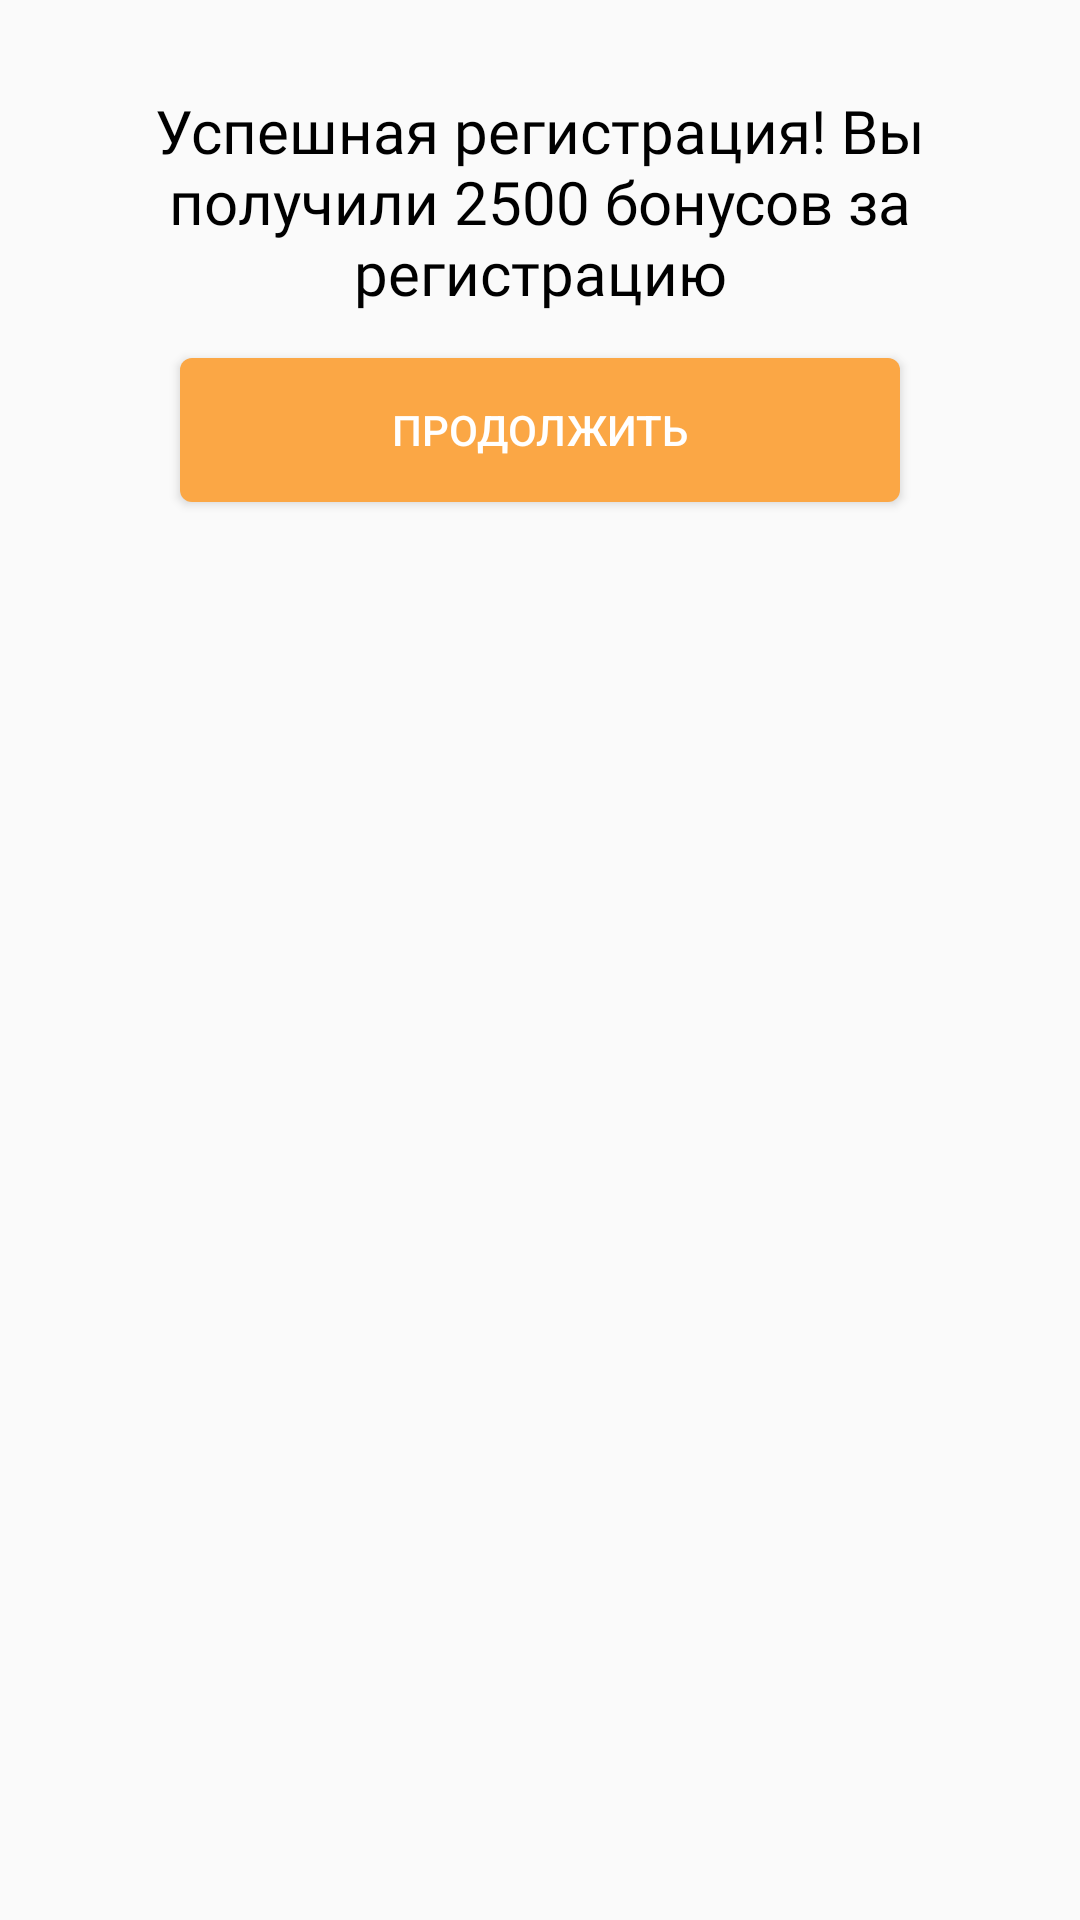

Write the Android layout XML for this screen, with the resource values it uses.
<!-- AndroidManifest.xml: application theme Theme.Bikli -->
<!-- res/layout/success_reg_dialog_fragment.xml -->
<?xml version="1.0" encoding="utf-8"?>
<LinearLayout xmlns:android="http://schemas.android.com/apk/res/android"
    android:layout_width="match_parent"
    android:layout_height="match_parent"
    android:orientation="vertical"
    android:padding="30dp">

    <TextView
        android:layout_width="wrap_content"
        android:layout_height="wrap_content"
        android:layout_gravity="center"
        android:text="Успешная регистрация! Вы получили 2500 бонусов за регистрацию"
        android:textColor="@color/black"
        android:fontFamily="@font/roboto_regular"
        android:textSize="20sp"
        android:gravity="center"
        />

    <Button
        android:id="@+id/success_reg_dialog_fragment_button"
        android:layout_width="match_parent"
        android:layout_height="wrap_content"
        android:layout_gravity="center"
        android:textColor="@color/white"
        android:layout_marginTop="15dp"
        android:layout_marginHorizontal="30dp"
        android:text="Продолжить"
        android:background="@drawable/bg_activity_registration_reg_button"
        />

</LinearLayout>
<!-- resources referenced by this layout -->
<resources>
  <color name="black">#FF000000</color>
  <color name="white">#FFFFFFFF</color>
  <!-- drawable bg_activity_registration_reg_button (drawable) -->
  <?xml version="1.0" encoding="utf-8"?>
  <shape xmlns:android="http://schemas.android.com/apk/res/android"
      android:shape="rectangle">
  
      <solid
          android:color="@color/primary_bikli_orange"/>
  
      <corners
          android:radius="4dp"/>
  
  
  
  
  
  </shape>
  <style name="Theme.Bikli" parent="Theme.AppCompat.Light.NoActionBar">
          
          <item name="colorPrimary">@color/bikli_status_bar</item>
          <item name="colorPrimaryVariant">@color/bikli_status_bar</item>
          <item name="colorOnPrimary">@color/white</item>
          
          <item name="colorSecondary">@color/teal_200</item>
          <item name="colorSecondaryVariant">@color/teal_700</item>
          <item name="colorOnSecondary">@color/black</item>
          
          <item name="android:statusBarColor" tools:targetApi="l">?attr/colorPrimaryVariant</item>
          
      </style>
  <color name="primary_bikli_orange">#FBA745</color>
  <color name="bikli_status_bar">#FFB155</color>
  <color name="teal_200">#FF03DAC5</color>
  <color name="teal_700">#FF018786</color>
</resources>
